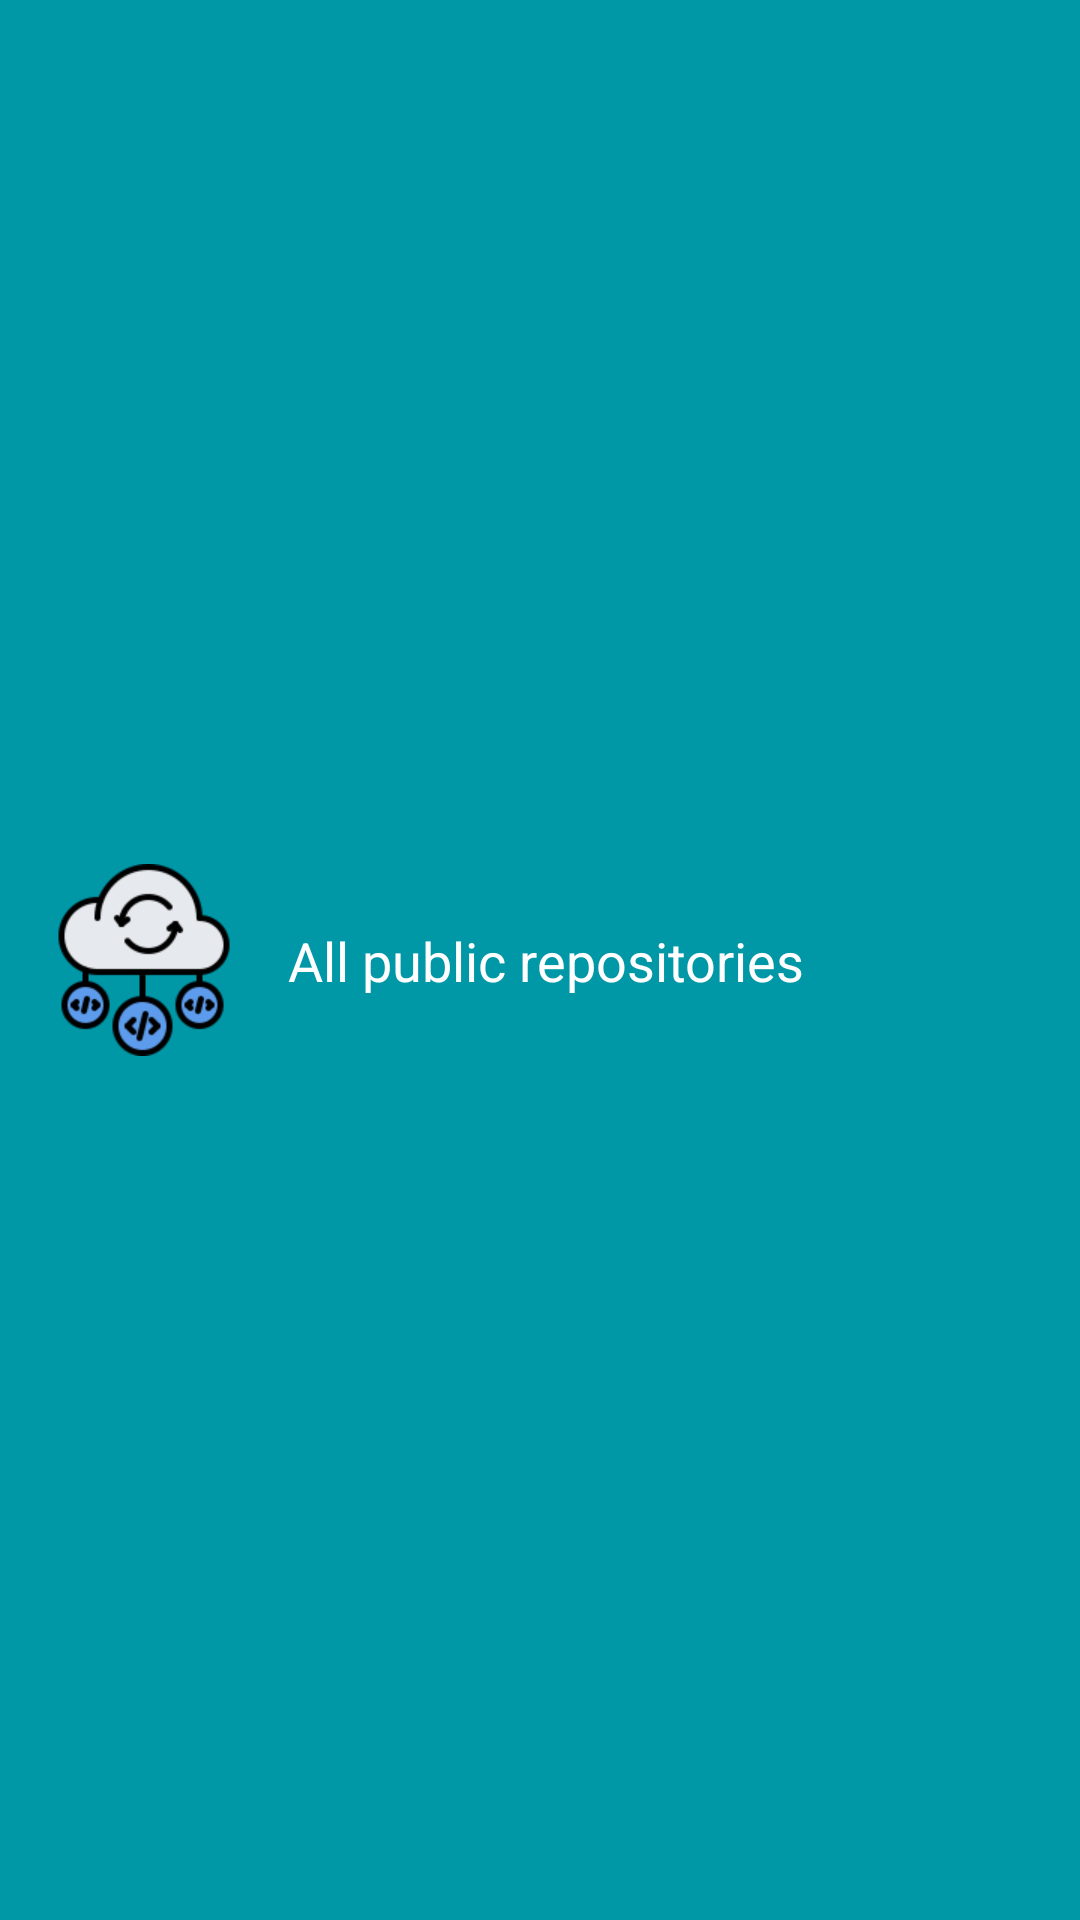

Here is an Android app screen rendered from its layout file. Give the layout XML and the strings, colors and styles it references.
<!-- AndroidManifest.xml: application theme AppTheme -->
<!-- res/layout/activity_header_git_user.xml -->
<?xml version="1.0" encoding="utf-8"?>
<androidx.constraintlayout.widget.ConstraintLayout xmlns:android="http://schemas.android.com/apk/res/android"
    xmlns:app="http://schemas.android.com/apk/res-auto"
    android:id="@+id/layout_user_details"
    android:layout_width="match_parent"
    android:layout_height="wrap_content"
    android:background="@color/colorPrimaryDark">


    <TextView
        android:id="@+id/tv_username"
        android:layout_width="0dp"
        android:layout_height="wrap_content"
        android:layout_marginStart="16dp"
        android:layout_marginEnd="16dp"
        android:maxLines="1"
        android:text="@string/text_header_all_public_repositories"
        android:textColor="@color/colorIcon"
        android:textSize="18sp"
        app:layout_constraintBottom_toBottomOf="parent"
        app:layout_constraintEnd_toEndOf="parent"
        app:layout_constraintStart_toEndOf="@+id/iv_user_avatar"
        app:layout_constraintTop_toTopOf="parent" />

    <ImageView
        android:id="@+id/iv_user_avatar"
        android:layout_width="64dp"
        android:layout_height="64dp"
        android:layout_marginStart="16dp"
        android:layout_marginTop="8dp"
        android:layout_marginBottom="8dp"
        android:contentDescription="@string/content_description_image_user_avatar"
        app:layout_constraintBottom_toBottomOf="parent"
        app:layout_constraintStart_toStartOf="parent"
        app:layout_constraintTop_toTopOf="parent"
        app:srcCompat="@drawable/ic_public_repository" />
</androidx.constraintlayout.widget.ConstraintLayout>
<!-- resources referenced by this layout -->
<resources>
  <color name="colorIcon">#FFFFFF</color>
  <color name="colorPrimaryDark">#0097A7</color>
  <!-- drawable ic_public_repository: png bitmap (drawable, 8711 bytes) -->
  <string name="content_description_image_user_avatar">Selected Git user avatar</string>
  <string name="text_header_all_public_repositories">All public repositories</string>
  <style name="AppTheme" parent="Theme.AppCompat.Light.NoActionBar">
          
          <item name="colorPrimary">@color/colorPrimary</item>
          <item name="colorPrimaryDark">@color/colorPrimaryDark</item>
          <item name="colorAccent">@color/colorAccent</item>
          <item name="android:textColorPrimary">@color/colorPrimaryText</item>
          <item name="android:textColorSecondary">@color/colorSecondaryText</item>
          <item name="divider">@color/colorDivider</item>
      </style>
  <color name="colorPrimary">#00BCD4</color>
  <color name="colorAccent">#795548</color>
  <color name="colorPrimaryText">#212121</color>
  <color name="colorSecondaryText">#757575</color>
  <color name="colorDivider">#BDBDBD</color>
</resources>
